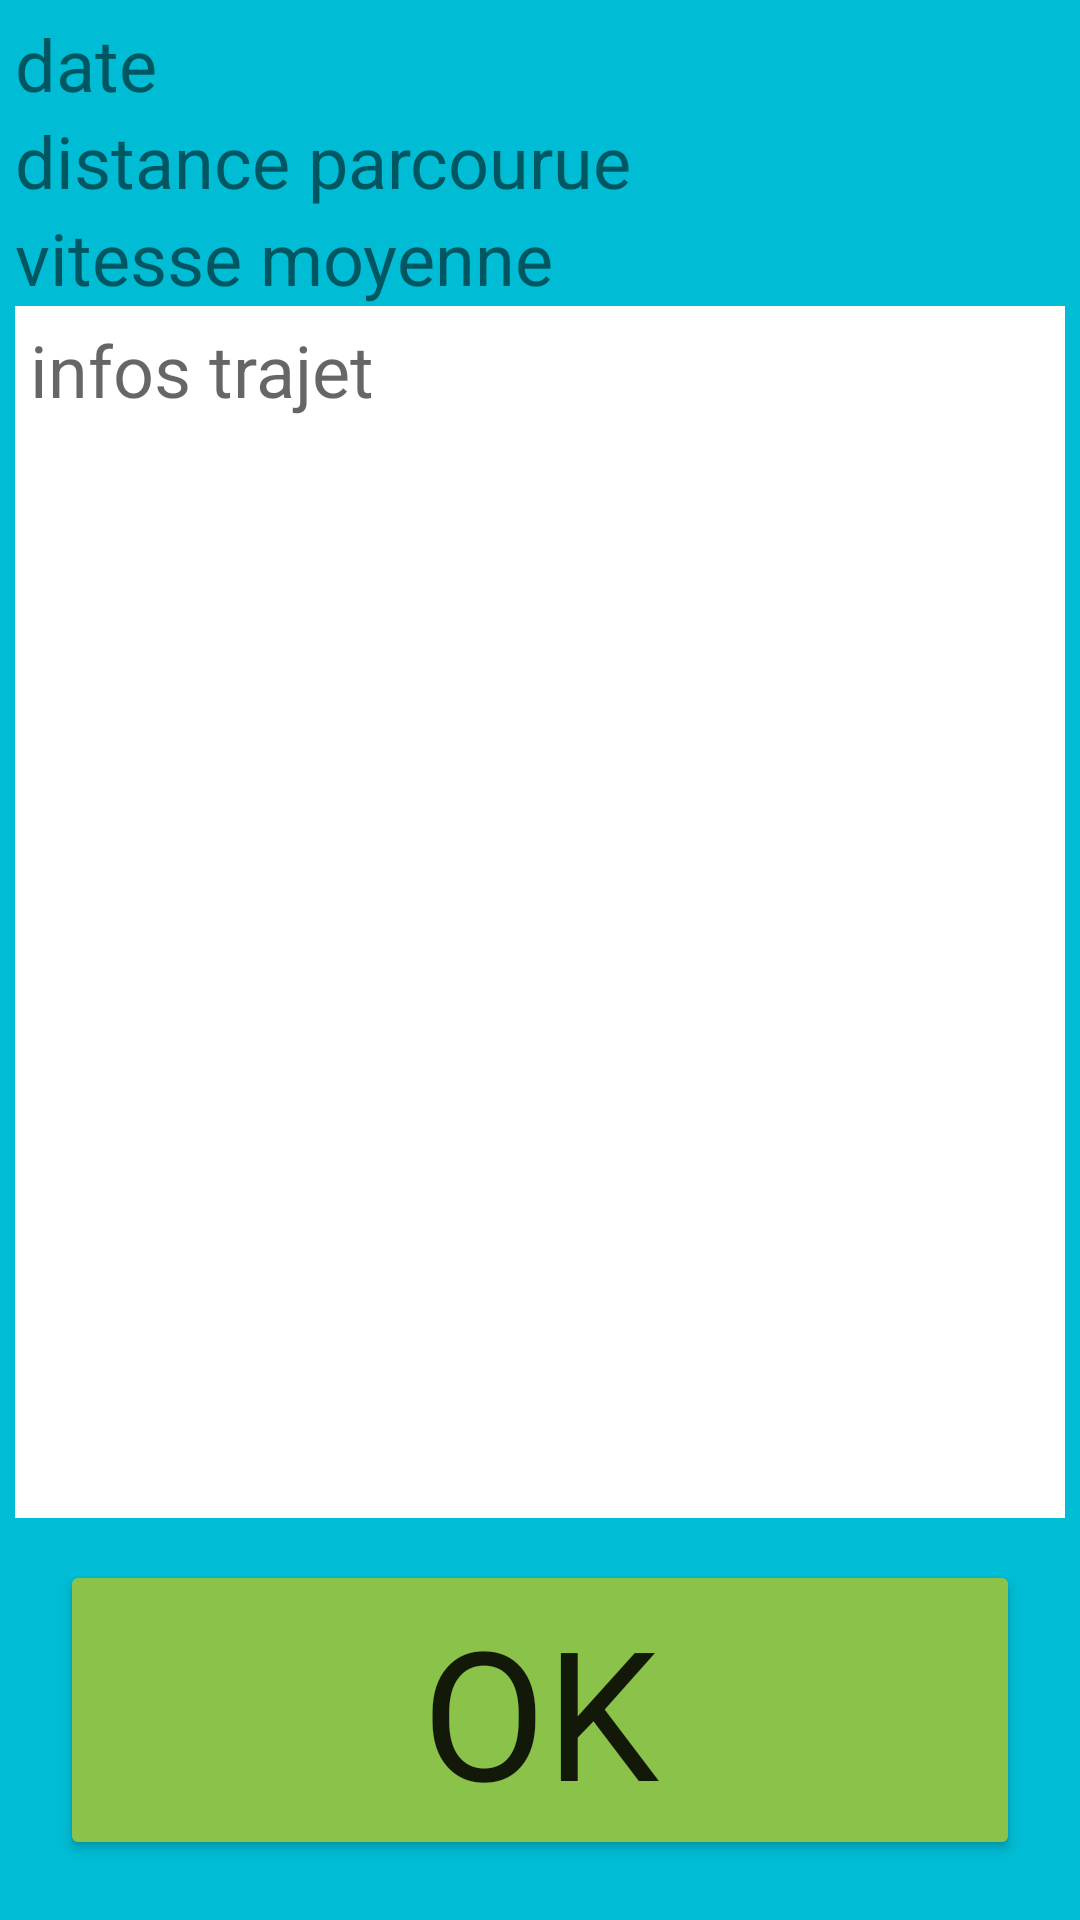

The Android layout XML behind this screen, and the referenced resources:
<!-- AndroidManifest.xml: application theme Theme.MyMapApplication -->
<!-- res/layout/save_file_layout.xml -->
<?xml version="1.0" encoding="utf-8"?>
<androidx.constraintlayout.widget.ConstraintLayout xmlns:android="http://schemas.android.com/apk/res/android"
    xmlns:app="http://schemas.android.com/apk/res-auto"
    xmlns:tools="http://schemas.android.com/tools"
    android:layout_width="match_parent"
    android:layout_height="match_parent"
    android:background="@color/cyan">

    <LinearLayout
        android:layout_width="0dp"
        android:layout_height="0dp"
        android:orientation="vertical"
        android:padding="5dp"
        app:layout_constraintBottom_toTopOf="@+id/btnOK"
        app:layout_constraintEnd_toEndOf="parent"
        app:layout_constraintStart_toStartOf="parent"
        app:layout_constraintTop_toTopOf="parent">


        <TextView
            android:id="@+id/tvDate"
            android:layout_width="match_parent"
            android:layout_height="wrap_content"
            android:text="date"
            android:textSize="24sp" />

        <TextView
            android:id="@+id/tvDistance"
            android:layout_width="match_parent"
            android:layout_height="wrap_content"
            android:text="distance parcourue"
            android:textSize="24sp" />

        <TextView
            android:id="@+id/tvSpeed"
            android:layout_width="match_parent"
            android:layout_height="wrap_content"
            android:text="vitesse moyenne"
            android:textSize="24sp" />

        <EditText
            android:id="@+id/etInfos"
            android:layout_width="match_parent"
            android:layout_height="404dp"
            android:background="@color/white"
            android:gravity="top|left"
            android:hint="infos trajet"
            android:inputType="textPersonName"
            android:lines="5"
            android:maxLines="10"
            android:minLines="5"
            android:padding="5dp"
            android:textSize="24sp" />

    </LinearLayout>

    <Button
        android:id="@+id/btnOK"
        android:layout_width="match_parent"
        android:layout_height="100dp"
        android:layout_margin="20dp"
        android:backgroundTint="#8BC34A"
        android:fontFamily="@font/aclonica"
        android:onClick="envoyer"
        android:text="OK"
        android:textSize="60sp"
        app:layout_constraintBottom_toBottomOf="parent"
        app:layout_constraintEnd_toEndOf="parent"
        app:layout_constraintStart_toStartOf="parent" />

</androidx.constraintlayout.widget.ConstraintLayout>
<!-- resources referenced by this layout -->
<resources>
  <color name="cyan">#00bcd4</color>
  <color name="white">#FFFFFFFF</color>
  <style name="Theme.MyMapApplication" parent="Theme.MaterialComponents.DayNight.DarkActionBar">
          
          <item name="colorPrimary">@color/purple_500</item>
          <item name="colorPrimaryVariant">@color/purple_700</item>
          <item name="colorOnPrimary">@color/white</item>
          
          <item name="colorSecondary">@color/teal_200</item>
          <item name="colorSecondaryVariant">@color/teal_700</item>
          <item name="colorOnSecondary">@color/black</item>
          
          <item name="android:statusBarColor" tools:targetApi="l">?attr/colorPrimaryVariant</item>
          
      </style>
  <color name="purple_500">#FF6200EE</color>
  <color name="purple_700">#FF3700B3</color>
  <color name="teal_200">#FF03DAC5</color>
  <color name="teal_700">#FF018786</color>
  <color name="black">#FF000000</color>
</resources>
